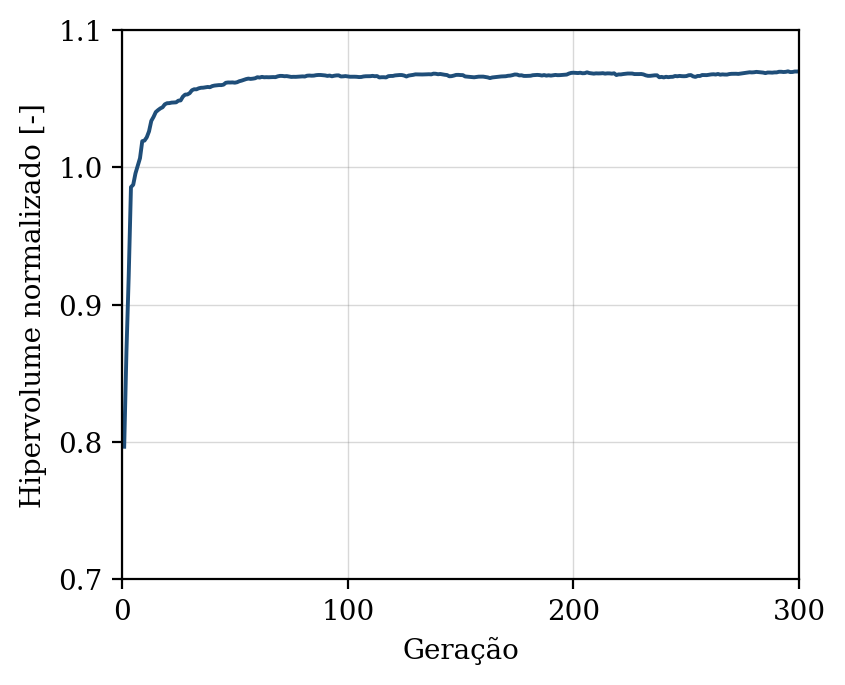

Values plotted in this chart, from the file beside it:
geracao, hipervolume, n_solucoes, n_avaliacoes
1, 0.7966, 5, 50
2, 0.8661, 11, 100
3, 0.9207, 18, 150
4, 0.9856, 27, 200
5, 0.9873, 33, 250
6, 0.9956, 40, 300
7, 1.001, 40, 350
8, 1.007, 45, 400
9, 1.019, 50, 450
10, 1.02, 50, 500
11, 1.022, 50, 550
12, 1.026, 50, 600
13, 1.034, 50, 650
14, 1.037, 50, 700
15, 1.04, 50, 750
16, 1.042, 50, 800
17, 1.043, 50, 850
18, 1.044, 50, 900
19, 1.046, 50, 950
20, 1.047, 50, 1000
21, 1.047, 50, 1050
22, 1.047, 50, 1100
23, 1.047, 50, 1150
24, 1.047, 50, 1200
25, 1.049, 50, 1250
26, 1.049, 50, 1300
27, 1.051, 50, 1350
28, 1.053, 50, 1400
29, 1.053, 50, 1450
30, 1.054, 50, 1500
31, 1.056, 50, 1550
32, 1.057, 50, 1600
33, 1.057, 50, 1650
34, 1.058, 50, 1700
35, 1.058, 50, 1750
36, 1.058, 50, 1800
37, 1.058, 50, 1850
38, 1.059, 50, 1900
39, 1.058, 50, 1950
40, 1.059, 50, 2000
41, 1.06, 50, 2050
42, 1.06, 50, 2100
43, 1.06, 50, 2150
44, 1.06, 50, 2200
45, 1.06, 50, 2250
46, 1.062, 50, 2300
47, 1.062, 50, 2350
48, 1.062, 50, 2400
49, 1.062, 50, 2450
50, 1.062, 50, 2500
51, 1.062, 50, 2550
52, 1.063, 50, 2600
53, 1.063, 50, 2650
54, 1.064, 50, 2700
55, 1.064, 50, 2750
56, 1.065, 50, 2800
57, 1.064, 50, 2850
58, 1.065, 50, 2900
59, 1.065, 50, 2950
60, 1.066, 50, 3000
... 240 more rows
